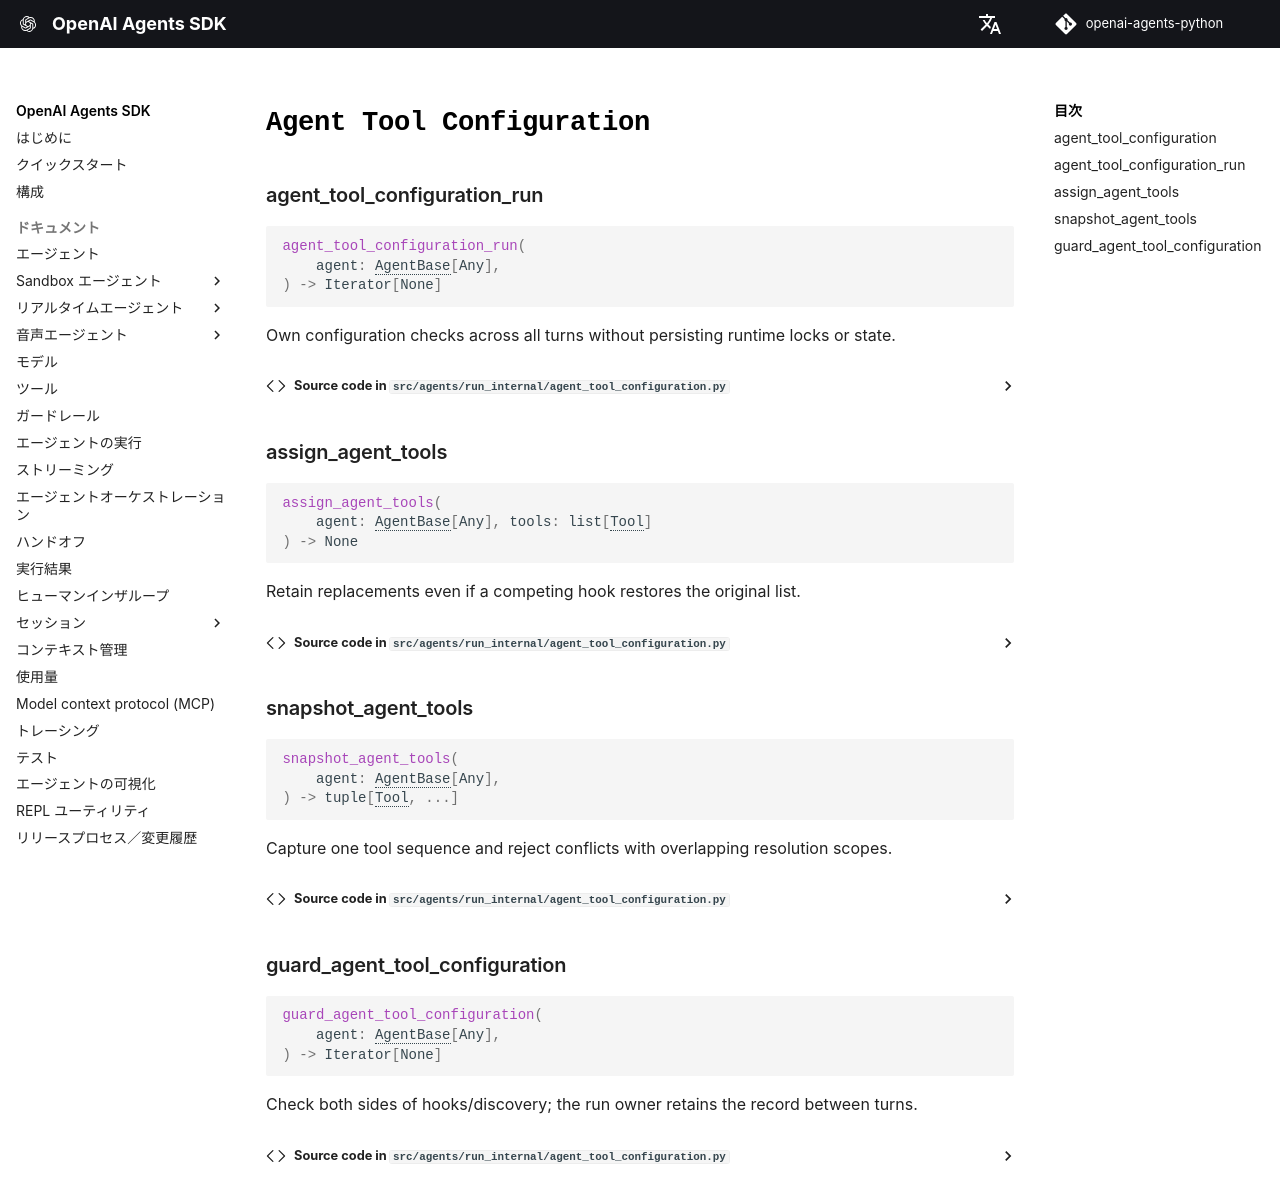

repository: AiFeatures/openai-agents-python · page: ja/ref/run_internal/agent_tool_configuration/index.html · generator: mkdocs

# `Agent Tool Configuration`

::: agents.run_internal.agent_tool_configuration
